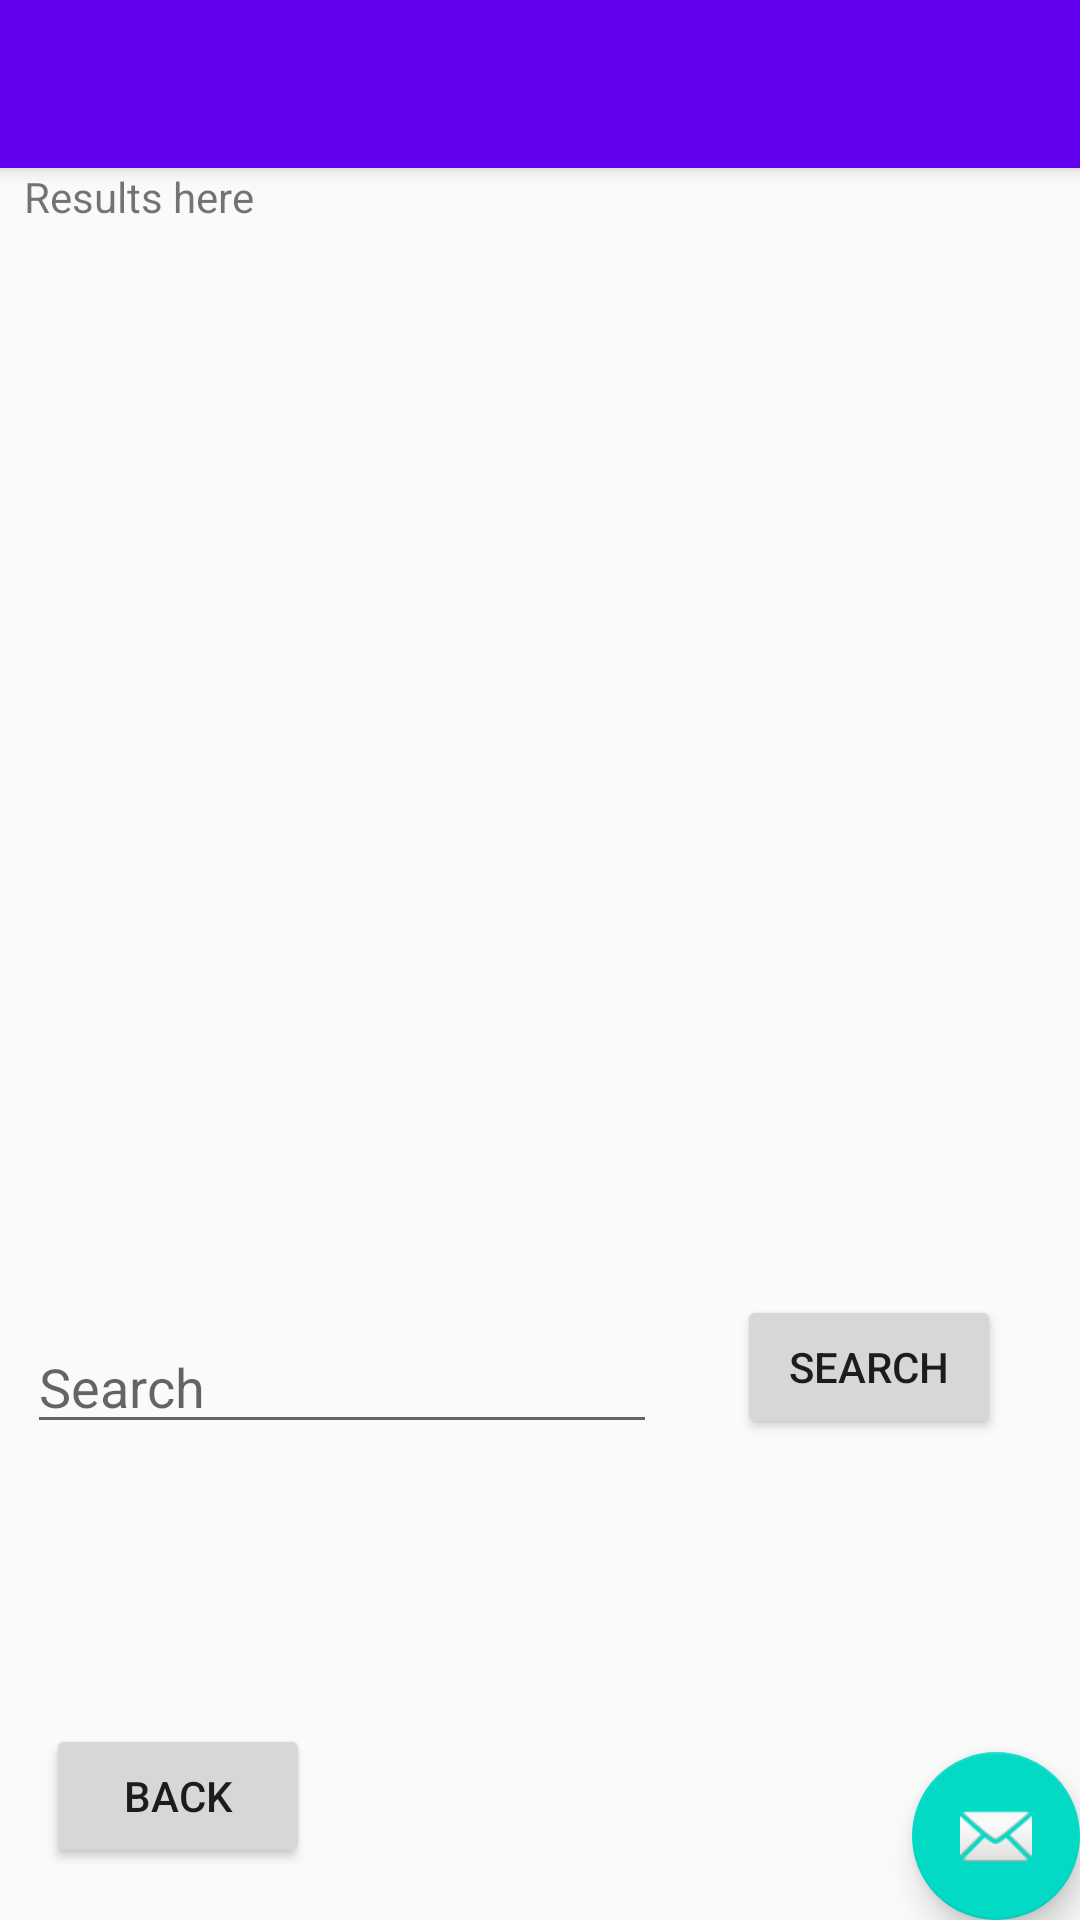

Layout XML and referenced resources for this Android screen:
<!-- AndroidManifest.xml: application theme AppTheme -->
<!-- res/layout/activity_find_bus_stop.xml -->
<?xml version="1.0" encoding="utf-8"?>
<android.support.design.widget.CoordinatorLayout xmlns:android="http://schemas.android.com/apk/res/android"
    xmlns:app="http://schemas.android.com/apk/res-auto"
    xmlns:tools="http://schemas.android.com/tools"
    android:layout_width="match_parent"
    android:layout_height="match_parent"
    tools:context=".FindBusStop">

    <android.support.design.widget.AppBarLayout
        android:layout_width="match_parent"
        android:layout_height="wrap_content"
        android:theme="@style/AppTheme.AppBarOverlay">

        <android.support.v7.widget.Toolbar
            android:id="@+id/toolbar"
            android:layout_width="match_parent"
            android:layout_height="?attr/actionBarSize"
            android:background="?attr/colorPrimary"
            app:popupTheme="@style/AppTheme.PopupOverlay" />

    </android.support.design.widget.AppBarLayout>

    <include layout="@layout/content_find_bus_stop" />

    <android.support.design.widget.FloatingActionButton
        android:id="@+id/fab"
        android:layout_width="wrap_content"
        android:layout_height="wrap_content"
        android:layout_gravity="bottom|end"
        android:layout_margin="@dimen/fab_margin"
        app:srcCompat="@android:drawable/ic_dialog_email" />

</android.support.design.widget.CoordinatorLayout>
<!-- res/layout/content_find_bus_stop.xml (included above) -->
<?xml version="1.0" encoding="utf-8"?>
<android.support.constraint.ConstraintLayout xmlns:android="http://schemas.android.com/apk/res/android"
    xmlns:app="http://schemas.android.com/apk/res-auto"
    xmlns:tools="http://schemas.android.com/tools"
    android:layout_width="match_parent"
    android:layout_height="match_parent"
    app:layout_behavior="@string/appbar_scrolling_view_behavior"
    tools:context=".FindBusStop"
    tools:showIn="@layout/activity_find_bus_stop">

    <Button
        android:id="@+id/backButton"
        android:layout_width="wrap_content"
        android:layout_height="wrap_content"
        android:layout_marginBottom="8dp"
        android:layout_marginEnd="8dp"
        android:layout_marginStart="8dp"
        android:layout_marginTop="8dp"
        android:onClick="@android:string/fingerprint_icon_content_description"
        android:text="Back"
        app:layout_constraintBottom_toBottomOf="parent"
        app:layout_constraintEnd_toEndOf="parent"
        app:layout_constraintHorizontal_bias="0.028"
        app:layout_constraintStart_toStartOf="parent"
        app:layout_constraintTop_toTopOf="parent"
        app:layout_constraintVertical_bias="0.982" />

    <EditText
        android:id="@+id/searchText"
        android:layout_width="wrap_content"
        android:layout_height="wrap_content"
        android:layout_marginBottom="8dp"
        android:layout_marginEnd="8dp"
        android:layout_marginStart="8dp"
        android:layout_marginTop="8dp"
        android:ems="10"
        android:hint="Search"
        android:inputType="text"
        app:layout_constraintBottom_toBottomOf="parent"
        app:layout_constraintEnd_toStartOf="@+id/searchButton"
        app:layout_constraintHorizontal_bias="0.052"
        app:layout_constraintStart_toStartOf="parent"
        app:layout_constraintTop_toTopOf="parent"
        app:layout_constraintVertical_bias="0.714" />

    <Button
        android:id="@+id/searchButton"
        android:layout_width="wrap_content"
        android:layout_height="wrap_content"
        android:layout_marginBottom="8dp"
        android:layout_marginEnd="8dp"
        android:layout_marginStart="8dp"
        android:layout_marginTop="8dp"
        android:text="Search"
        app:layout_constraintBottom_toBottomOf="parent"
        app:layout_constraintEnd_toEndOf="parent"
        app:layout_constraintHorizontal_bias="0.928"
        app:layout_constraintStart_toStartOf="parent"
        app:layout_constraintTop_toTopOf="@+id/resultsText"
        app:layout_constraintVertical_bias="0.707" />

    <TextView
        android:id="@+id/resultsText"
        android:layout_width="0dp"
        android:layout_height="wrap_content"
        android:layout_marginEnd="8dp"
        android:layout_marginStart="8dp"
        android:text="Results here"
        app:layout_constraintEnd_toEndOf="parent"
        app:layout_constraintStart_toStartOf="parent"
        tools:isScrollContainer="true"
        tools:layout_editor_absoluteY="16dp" />

    <TableRow
        android:layout_width="0dp"
        android:layout_height="278dp"
        android:layout_marginEnd="8dp"
        android:layout_marginStart="8dp"
        app:layout_constraintEnd_toEndOf="parent"
        app:layout_constraintStart_toStartOf="parent"
        tools:layout_editor_absoluteY="43dp" />

</android.support.constraint.ConstraintLayout>
<!-- resources referenced by this layout -->
<resources>
  <style name="AppTheme.AppBarOverlay" parent="ThemeOverlay.AppCompat.Dark.ActionBar" />
  <style name="AppTheme.PopupOverlay" parent="ThemeOverlay.AppCompat.Light" />
  <style name="AppTheme" parent="Theme.AppCompat.Light.DarkActionBar">
          
          <item name="colorPrimary">@color/colorPrimary</item>
          <item name="colorPrimaryDark">@color/colorPrimaryDark</item>
          <item name="colorAccent">@color/colorAccent</item>
      </style>
  <!-- not gathered from this repository: default colours our renderer supplied (Android Studio template values) -->
  <color name="colorPrimary">#FF6200EE</color>
  <color name="colorPrimaryDark">#FF3700B3</color>
  <color name="colorAccent">#FF03DAC5</color>
</resources>
